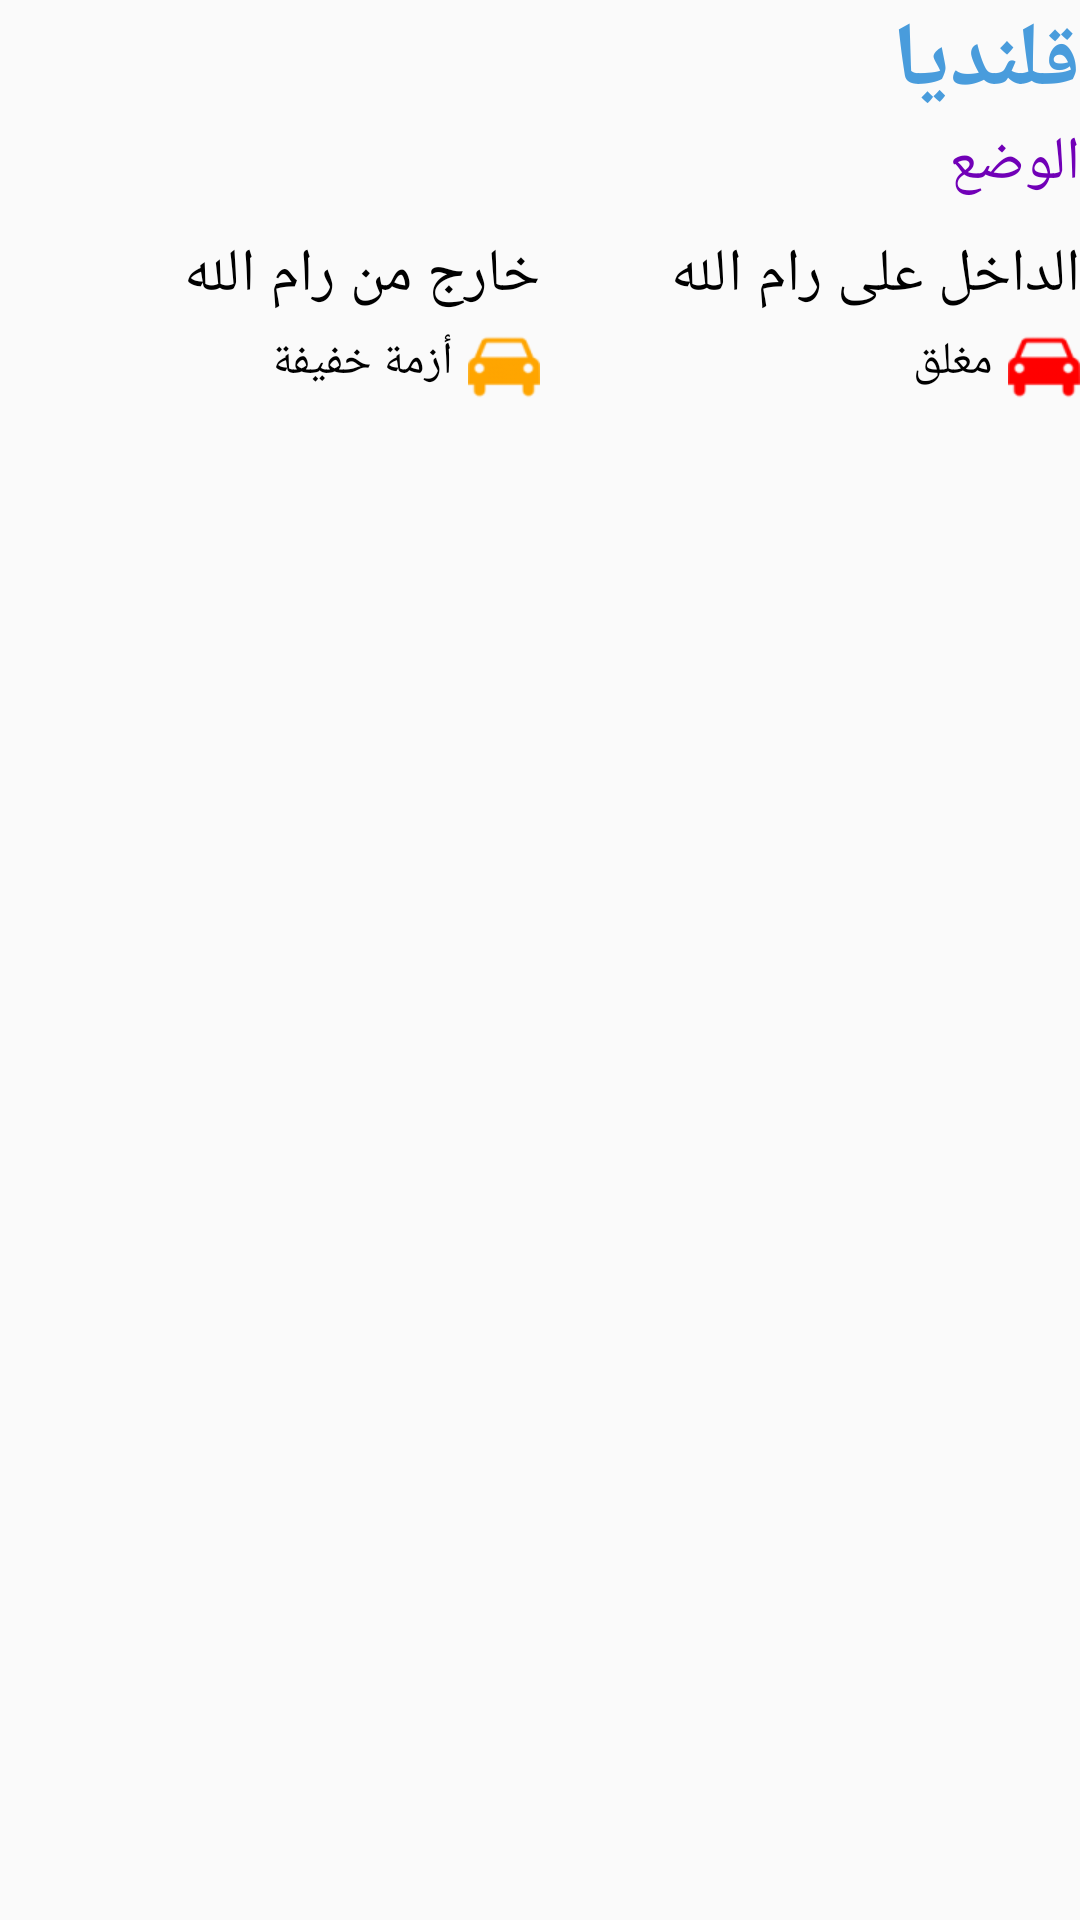

Here is an Android app screen rendered from its layout file. Give the layout XML and the strings, colors and styles it references.
<!-- AndroidManifest.xml: application theme Theme.AppCompat.Light.NoActionBar -->
<!-- res/layout/check_points_template.xml -->
<?xml version="1.0" encoding="utf-8"?>
<LinearLayout
    xmlns:android="http://schemas.android.com/apk/res/android"
    android:layout_width="match_parent"
    android:layout_height="wrap_content"
    android:layout_weight="1"
    android:orientation="vertical">

    <TextView
        android:layout_width="wrap_content"
        android:layout_height="wrap_content"
        android:textAppearance="?android:attr/textAppearanceLarge"
        android:text="@string/Qalndia_Title"
        android:id="@+id/checkPointTitle"
        android:textStyle="bold"
        android:textSize="30sp"
        android:textColor="#499CDC"
        android:gravity="right"
        android:layout_gravity="right" />

    <TextView
        android:layout_width="wrap_content"
        android:layout_height="wrap_content"
        android:textAppearance="?android:attr/textAppearanceMedium"
        android:text="@string/sub_Title"
        android:id="@+id/statusTitle"
        android:textColor="#7100B7"
        android:textSize="20sp"
        android:layout_gravity="right" />

    <LinearLayout
        android:orientation="horizontal"
        android:layout_width="match_parent"
        android:layout_height="0dp"
        android:layout_weight="2"
        android:baselineAligned="false"
        android:layout_marginTop="10dp"
        android:paddingBottom="10dp">

        <LinearLayout
            android:orientation="vertical"
            android:layout_weight="1"
            android:layout_width="match_parent"
            android:layout_height="match_parent" >

            <TextView
                android:layout_width="wrap_content"
                android:layout_height="wrap_content"
                android:textAppearance="?android:attr/textAppearanceSmall"
                android:text="@string/out"
                android:id="@+id/textView19"
                android:textColor="#000000"
                android:textSize="20sp"
                android:layout_gravity="right" />

            <LinearLayout
                android:orientation="horizontal"
                android:layout_width="match_parent"
                android:layout_height="match_parent"
                android:paddingTop="5dp" >

                <TextView
                    android:layout_width="0dp"
                    android:layout_height="wrap_content"
                    android:layout_weight="1"
                    android:textAppearance="?android:attr/textAppearanceSmall"
                    android:text="@string/not_bad"
                    android:id="@+id/outText"
                    android:textColor="#000000"
                    android:paddingRight="5dp"
                    android:textSize="15sp" />

                <ImageView
                    android:layout_width="wrap_content"
                    android:layout_height="wrap_content"
                    android:id="@+id/outCar"
                    android:src="@mipmap/yellow"
                    android:contentDescription="@string/yellow_car" />
            </LinearLayout>
        </LinearLayout>

        <LinearLayout
            android:orientation="vertical"
            android:layout_width="match_parent"
            android:layout_weight="1"
            android:layout_height="match_parent" >

            <TextView
                android:layout_width="wrap_content"
                android:layout_height="wrap_content"
                android:textAppearance="?android:attr/textAppearanceSmall"
                android:text="@string/in"
                android:id="@+id/textView21"
                android:textColor="#000000"
                android:layout_gravity="right"
                android:textSize="20dp" />

            <LinearLayout
                android:orientation="horizontal"
                android:layout_width="match_parent"
                android:layout_height="match_parent"
                android:paddingTop="5dp" >

                <TextView
                    android:layout_width="0dp"
                    android:layout_height="wrap_content"
                    android:layout_weight="1"
                    android:textAppearance="?android:attr/textAppearanceSmall"
                    android:text="@string/close"
                    android:id="@+id/inText"
                    android:textColor="#000000"
                    android:paddingRight="5dp"
                    android:textSize="15sp" />

                <ImageView
                    android:layout_width="wrap_content"
                    android:layout_height="wrap_content"
                    android:id="@+id/inCar"
                    android:src="@mipmap/red"
                    android:contentDescription="@string/red_car" />
            </LinearLayout>
        </LinearLayout>
    </LinearLayout>
</LinearLayout>
<!-- resources referenced by this layout -->
<resources>
  <!-- mipmap red: png bitmap (mipmap-hdpi, 564 bytes) -->
  <!-- mipmap yellow: png bitmap (mipmap-hdpi, 634 bytes) -->
  <string name="Qalndia_Title">قلنديا</string>
  <string name="close">مغلق</string>
  <string name="in">الداخل على رام الله</string>
  <string name="not_bad">أزمة خفيفة</string>
  <string name="out">خارج من رام الله</string>
  <string name="red_car">red_car</string>
  <string name="sub_Title">الوضع</string>
  <string name="yellow_car">yellow_car</string>
</resources>
